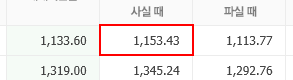
Workflow: Practice

Step 1: get-text from the table cell

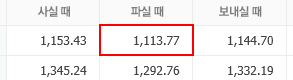
Step 2: get-text from the table cell

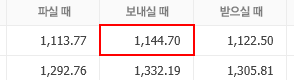
Step 3: get-text from the table cell

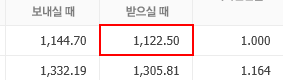
Step 4: get-text from the table cell
